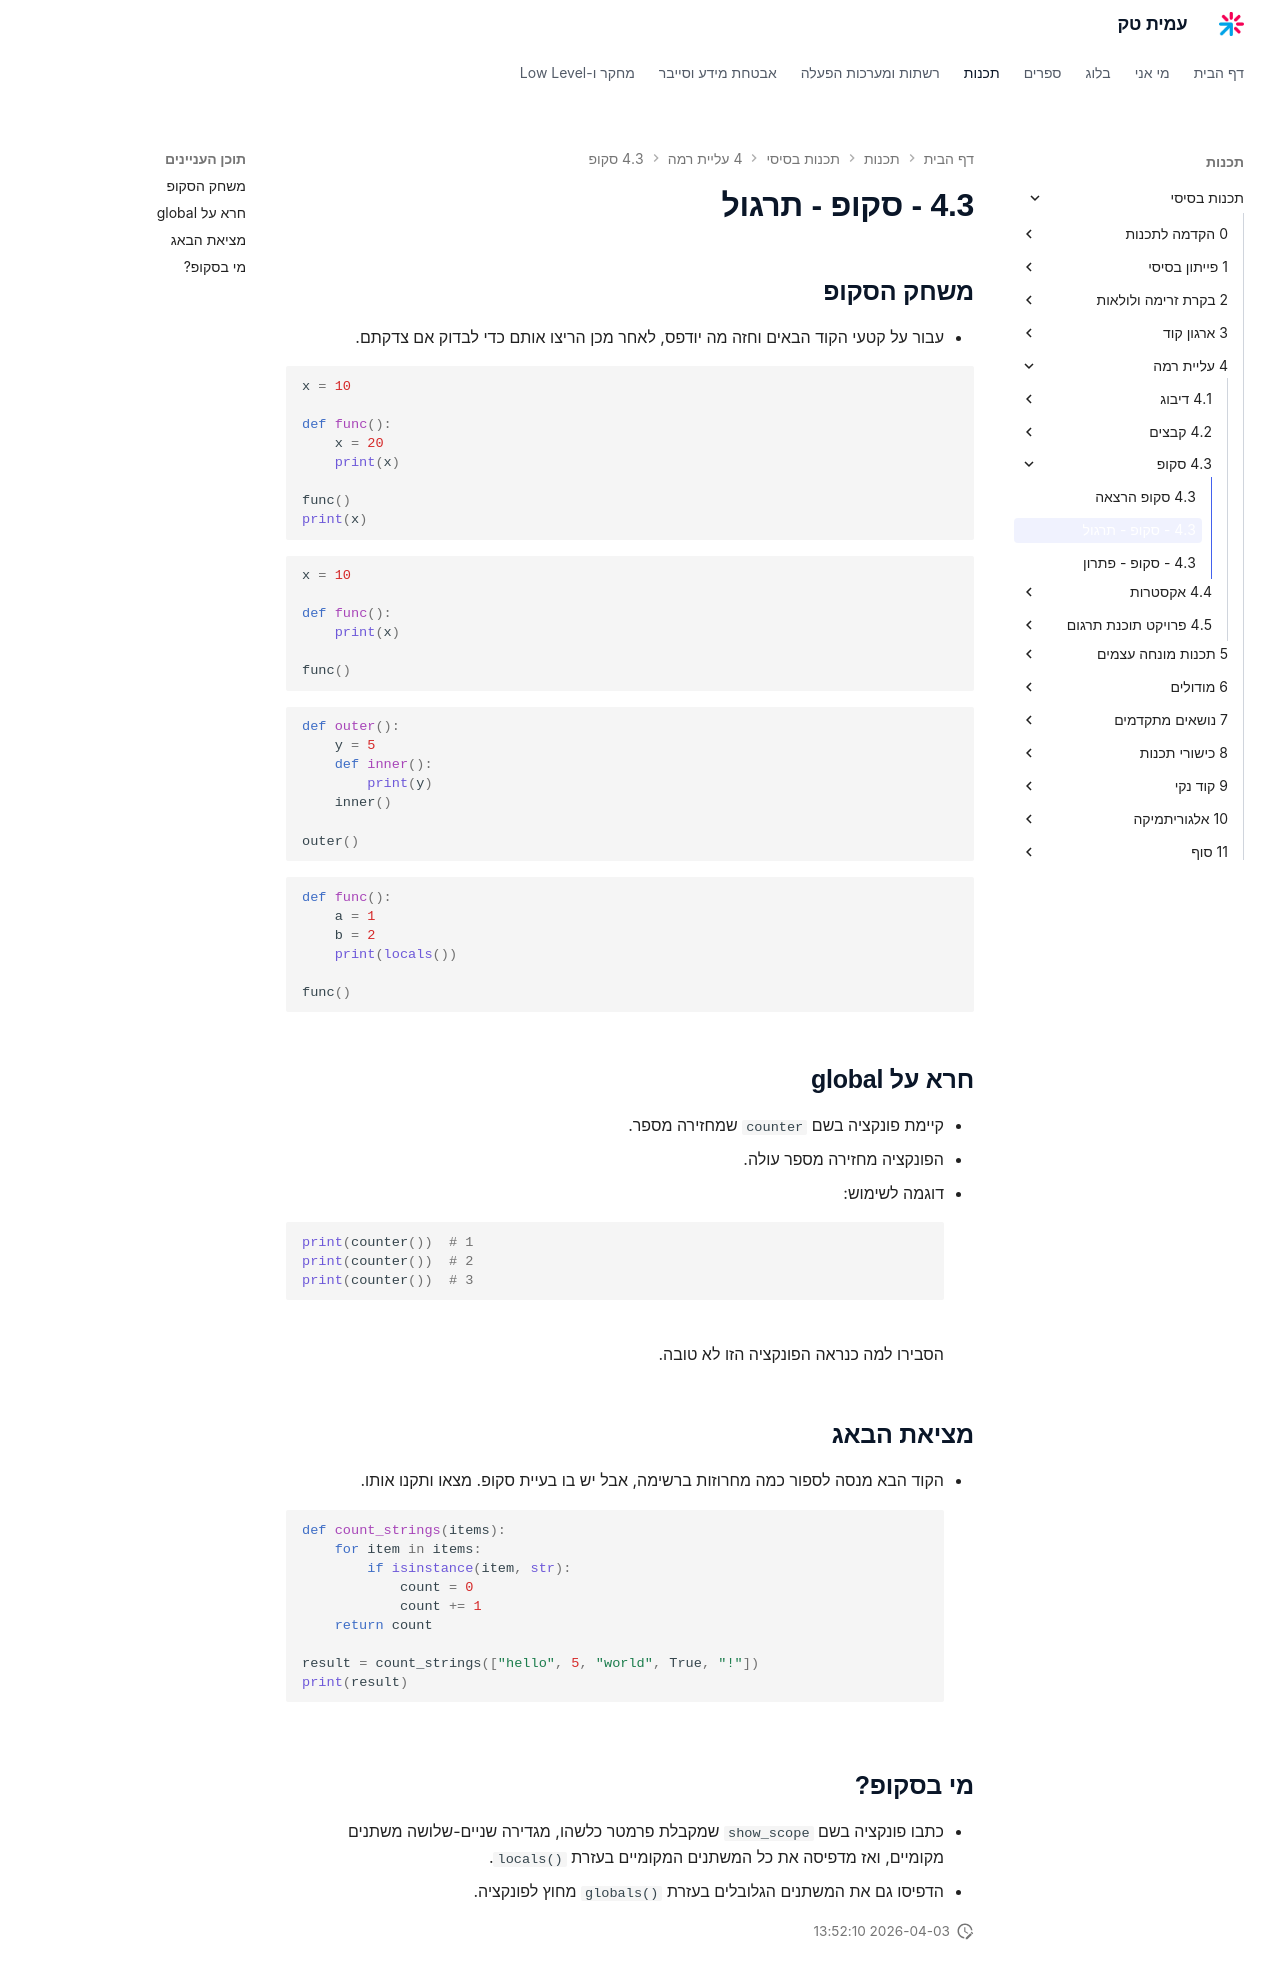

repository: AmitPinchasi/amittech · page: תכנות-בסיסי/4 - עליית רמה/4.3 - סקופ/4.3 - סקופ - תרגול/index.html · generator: mkdocs

## משחק הסקופ
- עבור על קטעי הקוד הבאים וחזה מה יודפס, לאחר מכן הריצו אותם כדי לבדוק אם צדקתם.

```python
x = 10

def func():
    x = 20
    print(x)

func()
print(x)
```

```python
x = 10

def func():
    print(x)

func()
```

```python
def outer():
    y = 5
    def inner():
        print(y)
    inner()

outer()
```

```python
def func():
    a = 1
    b = 2
    print(locals())

func()
```

## חרא על global
- קיימת פונקציה בשם `counter` שמחזירה מספר.
- הפונקציה מחזירה מספר עולה.
- דוגמה לשימוש:
```python
print(counter())  # 1
print(counter())  # 2
print(counter())  # 3
```
הסבירו למה כנראה הפונקציה הזו לא טובה.

## מציאת הבאג
- הקוד הבא מנסה לספור כמה מחרוזות ברשימה, אבל יש בו בעיית סקופ. מצאו ותקנו אותו.
```python
def count_strings(items):
    for item in items:
        if isinstance(item, str):
            count = 0
            count += 1
    return count

result = count_strings(["hello", 5, "world", True, "!"])
print(result)
```

## מי בסקופ?
- כתבו פונקציה בשם `show_scope` שמקבלת פרמטר כלשהו, מגדירה שניים-שלושה משתנים מקומיים, ואז מדפיסה את כל המשתנים המקומיים בעזרת `locals()`.
- הדפיסו גם את המשתנים הגלובלים בעזרת `globals()` מחוץ לפונקציה.
